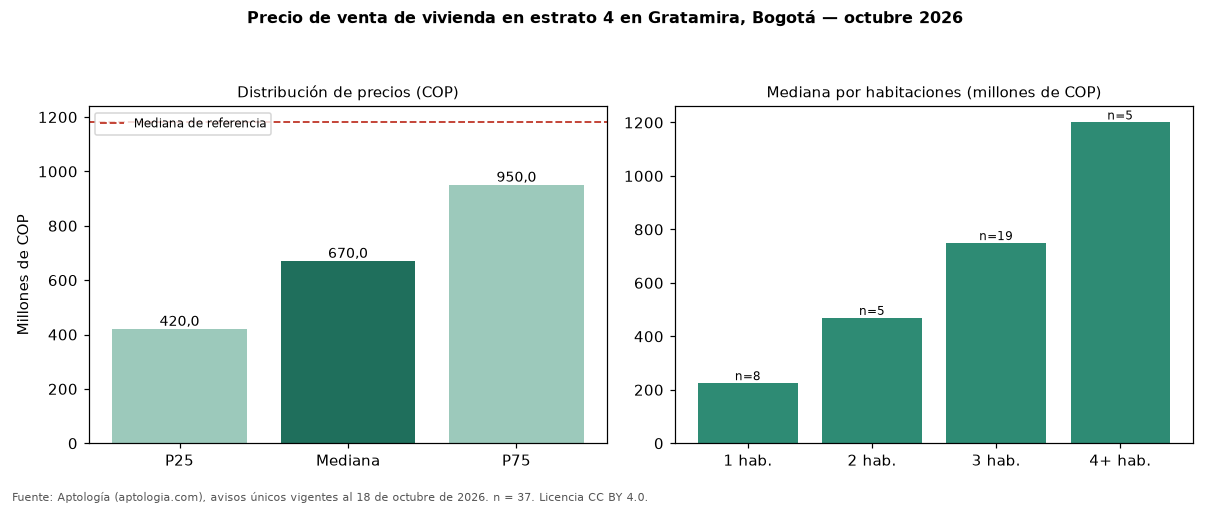

The data file committed next to this chart (first rows):
seccion, metrica, valor_cop, n
precio, p25, 420000000, 37
precio, mediana, 670000000, 37
precio, p75, 950000000, 37
cop_por_m2, p25, 6643836, 37
cop_por_m2, mediana, 7578947, 37
cop_por_m2, p75, 8838891, 37
area, area_mediana_m2, 86.0, 37
habitaciones, 1, 225000000, 8
habitaciones, 2, 469000000, 5
habitaciones, 3, 749000000, 19
habitaciones, 4+, 1200000000, 5
administracion, mediana, 494000, 35
estrato, moda, 4, 
parqueadero, porcentaje_con_parqueadero, 81.1, 37
referencia, mediana_referencia, 1180000000, 199
referencia, mediana_cop_por_m2_referencia, 6249472, 199
